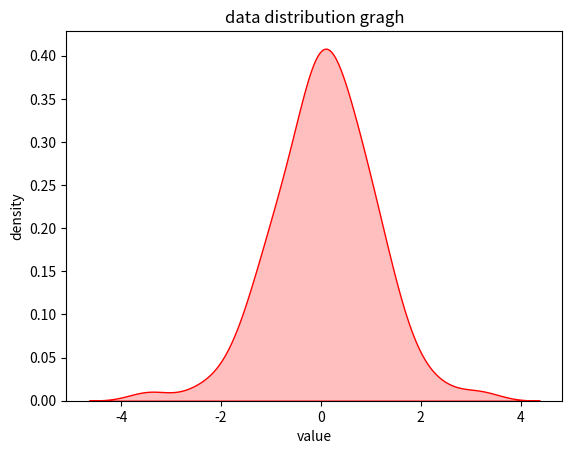

Source code (Python):
import numpy
import math
import matplotlib.pyplot as plt

num = 100
samples = numpy.random.standard_normal(num)

print(samples)

import seaborn as sns

# 绘制密度图
sns.kdeplot(samples, shade=True, color='r')
plt.title('data distribution gragh')
plt.xlabel('value')
plt.ylabel('density')

plt.show()